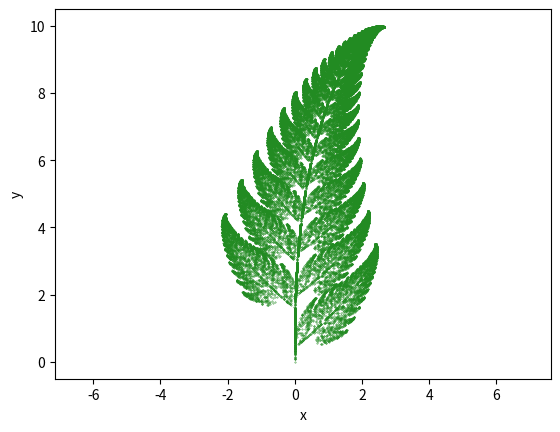

The matplotlib source for this figure:
import numpy as np
import matplotlib.pyplot as plt


class AffineTransform:
    def __init__(self, a=0, b=0, c=0, d=0, e=0, f=0):
        self.a = a
        self.b = b
        self.c = c
        self.d = d
        self.e = e
        self.f = f

    def __call__(self, x, y):
        M = np.matrix([[self.a, self.b], [self.c, self.d]])
        X = np.matrix([[x, y]]).T
        c = np.matrix([self.e, self.f]).T
        a = M @ X + c
        a = [float(a[0][0]), float(a[1][0])]
        return a


def scale(probs):
    assert sum(probs) == 1, "sum of input must be 1"
    for i in range(1, len(probs)):
        probs[i] = probs[i] + probs[i - 1]
    return probs


def cumulative(f1, f2, f3, f4):
    probs = scale([0.01, 0.85, 0.07, 0.07])
    functions = [f1, f2, f3, f4]
    r = np.random.random()
    for j, p in enumerate(probs):
        if r < p:
            return functions[j]


def iterate(f1, f2, f3, f4):
    x0 = [0, 0]
    x = [x0]
    for i in range(50000):
        f = cumulative(f1, f2, f3, f4)
        x.append(f(x[-1][0], x[-1][1]))
    return x


def plot(f1, f2, f3, f4):
    x = iterate(f1, f2, f3, f4)
    plt.scatter(*zip(*x), c="forestgreen", s=0.1)
    plt.axis("equal")
    plt.xlabel("x")
    plt.ylabel("y")
    plt.savefig("barnsley_fern.png")


if __name__ == "__main__":
    f1 = AffineTransform(d=0.16)
    f2 = AffineTransform(a=0.85, b=0.04, c=-0.04, d=0.85, f=1.60)
    f3 = AffineTransform(a=0.2, b=-0.26, c=0.23, d=0.22, f=1.60)
    f4 = AffineTransform(a=-0.15, b=0.28, c=0.26, d=0.24, f=0.44)
    plot(f1, f2, f3, f4)
